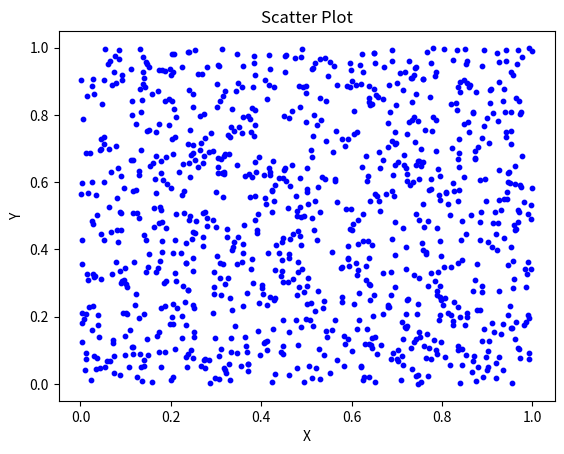

Python code for this plot:
%matplotlib inline
import matplotlib.pyplot as plt
import numpy as np

# 1000개의 랜덤한 점 생성
x = np.random.rand(1000)
y = np.random.rand(1000)

# scatterplot 그리기
plt.scatter(x, y, s=10, c='blue')

# 축 라벨 지정
plt.xlabel('X')
plt.ylabel('Y')

# 그래프 타이틀 지정
plt.title('Scatter Plot')


# 그래프 출력
plt.show()